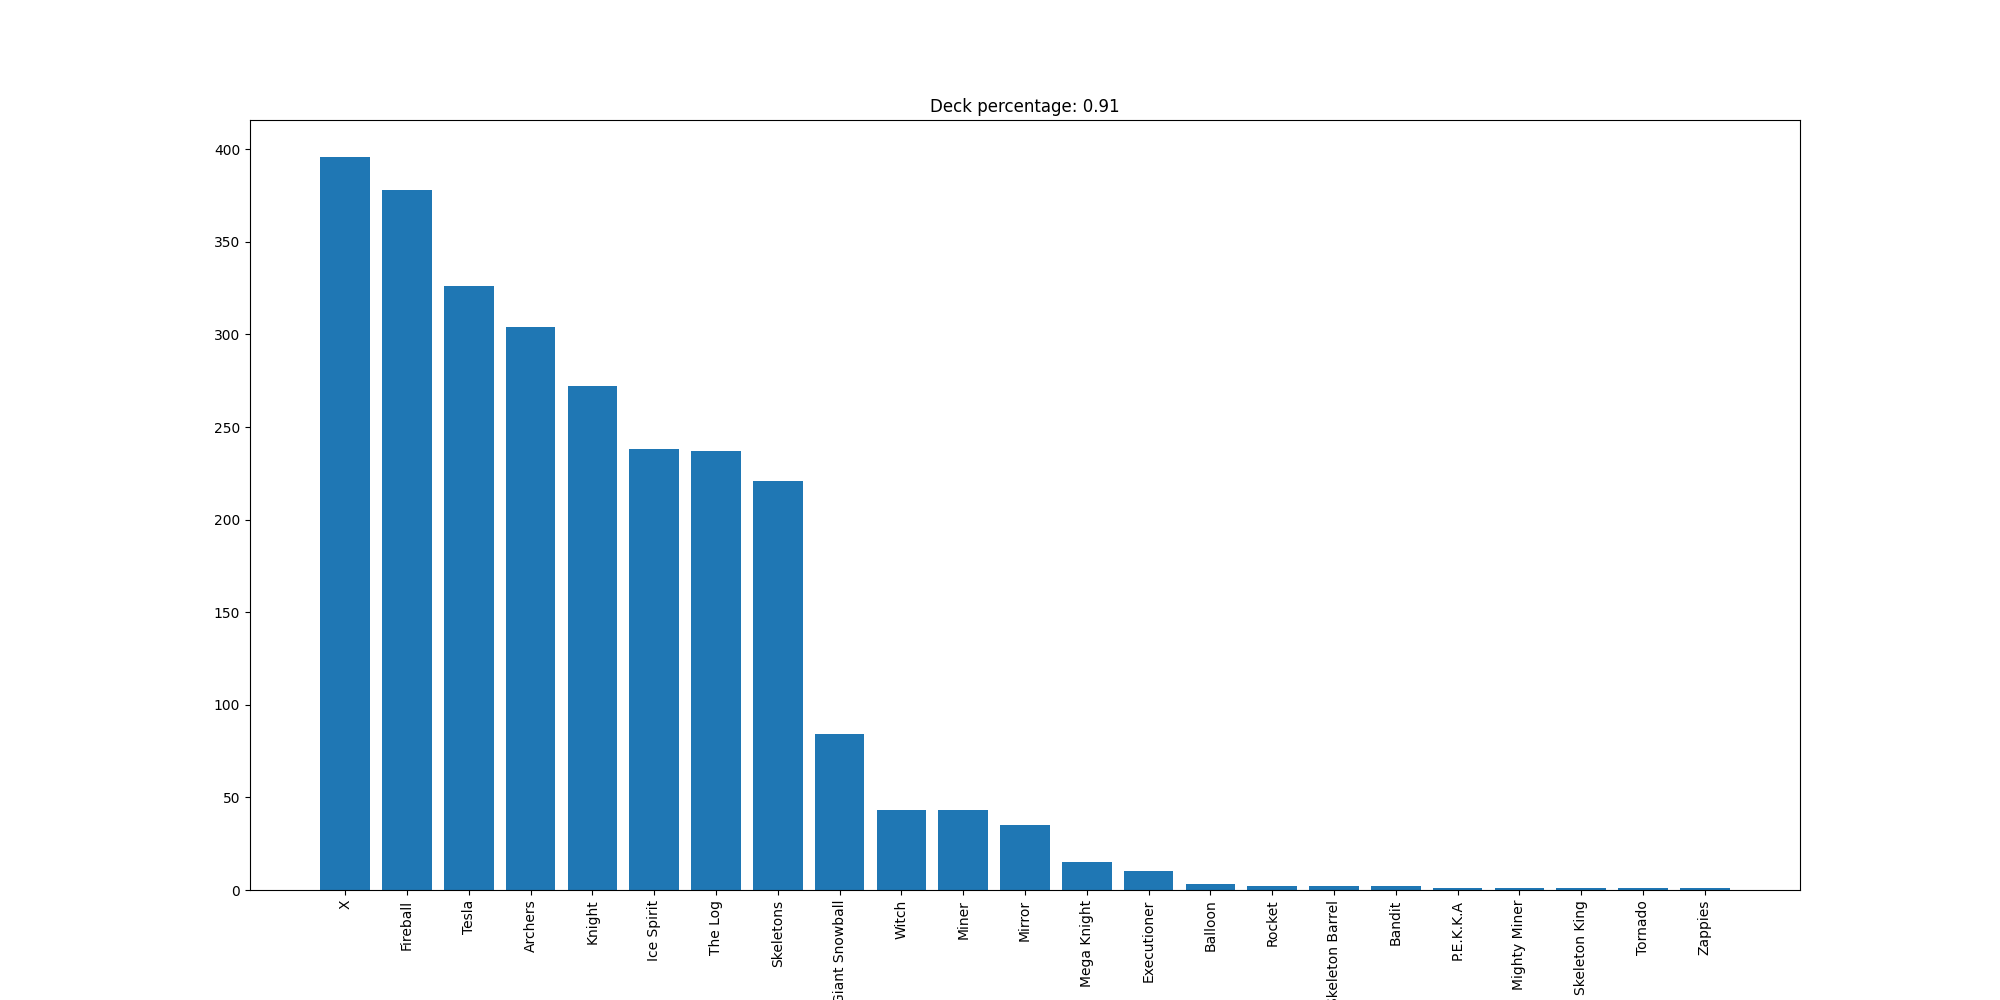

Data behind this chart, as committed beside it:
X, 396
Fireball, 378
Tesla, 326
Archers, 304
Knight, 272
Ice Spirit, 238
The Log, 237
Skeletons, 221
Giant Snowball, 84
Witch, 43
Miner, 43
Mirror, 35
Mega Knight, 15
Executioner, 10
Balloon, 3
Rocket, 2
Skeleton Barrel, 2
Bandit, 2
P.E.K.K.A, 1
Mighty Miner, 1
Skeleton King, 1
Tornado, 1
Zappies, 1
